Labelled photos from "data_processed", an image-classification folder in 1Line25/Brain-Tumor-Detection-AI. The possible labels are: glioma tumor, meningioma tumor, no tumor, pituitary tumor.

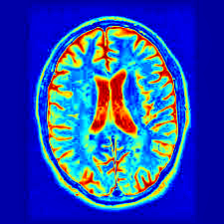
Label: no tumor

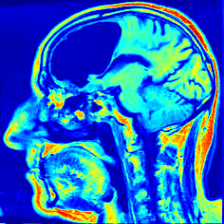
Label: no tumor

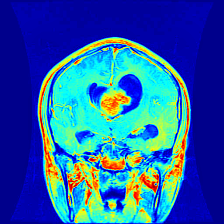
Label: glioma tumor

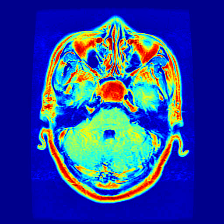
Label: pituitary tumor

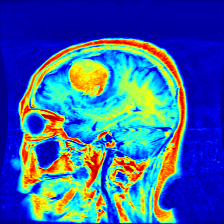
Label: meningioma tumor

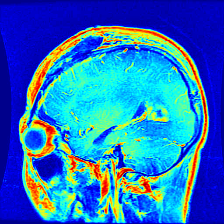
Label: glioma tumor
